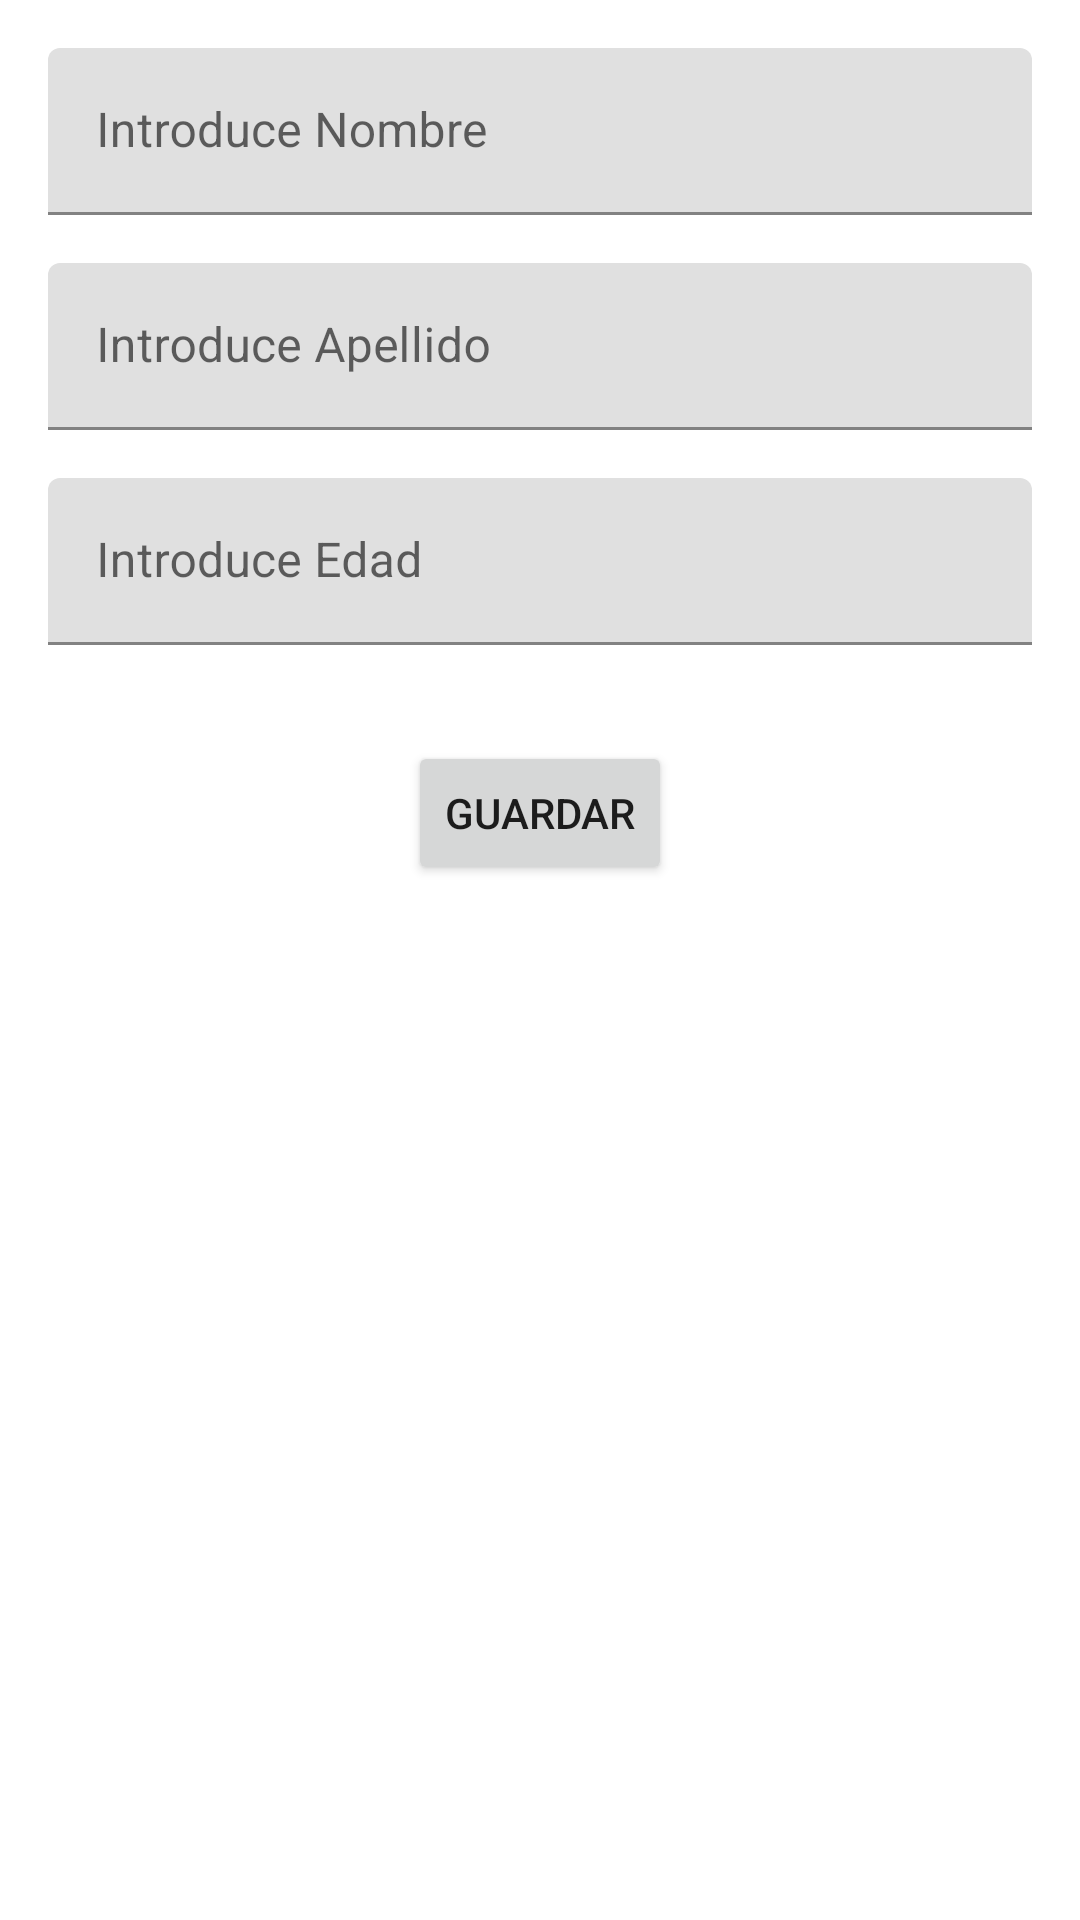

This screen was rendered from an Android layout file. Write that file and the resources it references.
<!-- AndroidManifest.xml: application theme Theme.RoomDatabaseSample -->
<!-- res/layout/fragment_add.xml -->
<?xml version="1.0" encoding="utf-8"?>
<layout xmlns:android="http://schemas.android.com/apk/res/android"
    xmlns:app="http://schemas.android.com/apk/res-auto"
    xmlns:tools="http://schemas.android.com/tools">

    <data>

        <variable
            name="userViewModel"
            type="es.davidcorcuera.roomdatabasesample.viewmodel.UserViewModel" />
    </data>

    <androidx.constraintlayout.widget.ConstraintLayout
        android:layout_width="match_parent"
        android:layout_height="match_parent"
        tools:context=".ui.AddFragment">

        <com.google.android.material.textfield.TextInputLayout
            android:id="@+id/label_name"
            android:layout_width="match_parent"
            android:layout_height="wrap_content"
            android:layout_margin="16dp"
            app:layout_constraintEnd_toEndOf="parent"
            app:layout_constraintStart_toStartOf="parent"
            app:layout_constraintTop_toTopOf="parent">

            <com.google.android.material.textfield.TextInputEditText
                android:id="@+id/name"
                android:layout_width="match_parent"
                android:layout_height="wrap_content"
                android:hint="@string/insert_name"
                android:inputType="text" />

        </com.google.android.material.textfield.TextInputLayout>

        <com.google.android.material.textfield.TextInputLayout
            android:id="@+id/label_surname"
            android:layout_width="match_parent"
            android:layout_height="wrap_content"
            android:layout_margin="16dp"
            app:layout_constraintEnd_toEndOf="parent"
            app:layout_constraintStart_toStartOf="parent"
            app:layout_constraintTop_toBottomOf="@id/label_name">

            <com.google.android.material.textfield.TextInputEditText
                android:id="@+id/surname"
                android:layout_width="match_parent"
                android:layout_height="wrap_content"
                android:hint="@string/insert_surname"
                android:inputType="text" />

        </com.google.android.material.textfield.TextInputLayout>

        <com.google.android.material.textfield.TextInputLayout
            android:id="@+id/label_age"
            android:layout_width="match_parent"
            android:layout_height="wrap_content"
            android:layout_margin="16dp"
            app:layout_constraintEnd_toEndOf="parent"
            app:layout_constraintStart_toStartOf="parent"
            app:layout_constraintTop_toBottomOf="@id/label_surname">

            <com.google.android.material.textfield.TextInputEditText
                android:id="@+id/age"
                android:layout_width="match_parent"
                android:layout_height="wrap_content"
                android:hint="@string/insert_age"
                android:inputType="number" />

        </com.google.android.material.textfield.TextInputLayout>

        <Button
            android:id="@+id/button"
            android:layout_width="wrap_content"
            android:layout_height="wrap_content"
            android:layout_marginTop="32dp"
            android:text="@string/save"
            app:layout_constraintEnd_toEndOf="parent"
            app:layout_constraintStart_toStartOf="parent"
            app:layout_constraintTop_toBottomOf="@+id/label_age" />

    </androidx.constraintlayout.widget.ConstraintLayout>
</layout>
<!-- resources referenced by this layout -->
<resources>
  <string name="insert_age">Introduce Edad</string>
  <string name="insert_name">Introduce Nombre</string>
  <string name="insert_surname">Introduce Apellido</string>
  <string name="save">Guardar</string>
  <style name="Theme.RoomDatabaseSample" parent="Theme.MaterialComponents.DayNight.NoActionBar">
          
          <item name="colorPrimary">@color/purple_500</item>
          <item name="colorPrimaryVariant">@color/purple_700</item>
          <item name="colorOnPrimary">@color/white</item>
          
          <item name="colorSecondary">@color/teal_200</item>
          <item name="colorSecondaryVariant">@color/teal_700</item>
          <item name="colorOnSecondary">@color/black</item>
          
          <item name="android:statusBarColor" tools:targetApi="l">?attr/colorPrimaryVariant</item>
          
      </style>
  <!-- not gathered from this repository: default colours our renderer supplied (Android Studio template values) -->
  <color name="purple_500">#FF6200EE</color>
  <color name="purple_700">#FF3700B3</color>
  <color name="teal_200">#FF03DAC5</color>
  <color name="teal_700">#FF018786</color>
  <color name="black">#FF000000</color>
  <color name="white">#FFFFFFFF</color>
</resources>
